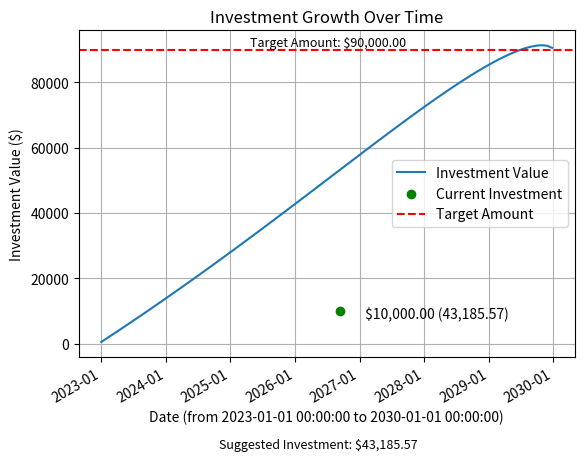

Reproduce this figure in Python.
import matplotlib.pyplot as plt
from datetime import datetime, timedelta
import matplotlib.dates as mdates
import numpy as np


class GoalCostAveraging:
    def __init__(
        self,
        initial_investment,
        current_investment,
        annual_increase,
        target_amount,
        start_date,
        end_date,
        expected_return=0.07,
    ):
        self.initial_investment = initial_investment
        self.current_investment = current_investment
        self.annual_increase = annual_increase
        self.target_amount = target_amount
        self.start_date = datetime.strptime(start_date, "%Y-%m-%d")
        self.target_end_date = datetime.strptime(end_date, "%Y-%m-%d")
        self.current_date = datetime.now()
        self.expected_return = expected_return

    def months_since_start(self):
        delta = self.current_date - self.start_date
        return delta.days // 30

    def months_until_target_end_date(self):
        delta = self.target_end_date - self.current_date
        return delta.days // 30

    def expected_investment(self):
        months = self.months_since_start()
        expected = self.initial_investment
        for month in range(months):
            expected += self.annual_increase / 12
            expected *= 1 + self.expected_return / 12  # Apply monthly return rate
        return expected

    def suggest_investment(self):
        investment_by_month = self.compute_investment_by_month()
        months_since_start = self.months_since_start()

        return investment_by_month[months_since_start] - self.current_investment

    """
    def suggest_investment(self):
        months_remaining = self.months_until_target_end_date()
        remaining_amount_needed = self.target_amount - self.current_investment
        suggested_monthly_investment = remaining_amount_needed / months_remaining
        return suggested_monthly_investment"""

    def total_months(self):
        delta = self.target_end_date - self.start_date
        return delta.days // 30

    def compute_investment_by_month(self):
        total_months = self.total_months()
        investment_by_month = [self.initial_investment]
        investment = self.initial_investment
        for month in range(total_months):
            remaining_months = total_months - month
            remaining_amount_needed = self.target_amount - investment
            monthly_investment = remaining_amount_needed / remaining_months
            investment += monthly_investment
            investment *= 1 + self.expected_return / 12
            investment_by_month.append(investment)
        return investment_by_month

    def generate_dates(self):
        current_date = (
            self.start_date
            if isinstance(self.start_date, datetime)
            else datetime.strptime(self.start_date, "%Y-%m-%d")
        )
        end_date = (
            self.target_end_date
            if isinstance(self.target_end_date, datetime)
            else datetime.strptime(self.target_end_date, "%Y-%m-%d")
        )
        dates = []
        while current_date <= end_date:
            dates.append(current_date)
            current_date += timedelta(days=30)  # approximate a month as 30 days
        return dates

    def plot_return_by_month(self):
        investment_by_month = self.compute_investment_by_month()
        dates = self.generate_dates()
        months_since_start = self.months_since_start()
        suggested_investment = self.suggest_investment()
        plt.plot(dates, investment_by_month, label="Investment Value")
        plt.scatter(
            dates[months_since_start],
            self.current_investment,
            color="g",
            label="Current Investment",
        )
        plt.annotate(
            f"${self.current_investment:,.2f} ({suggested_investment:,.2f})",
            (dates[months_since_start], self.current_investment),
            textcoords="offset points",
            xytext=(70, -5),
            ha="center",
        )
        plt.axhline(
            y=self.target_amount, color="r", linestyle="--", label="Target Amount"
        )
        plt.annotate(
            f"Target Amount: ${self.target_amount:,.2f}",
            xy=(dates[-1], self.target_amount),
            xytext=(-105, 5),
            textcoords="offset points",
            ha="right",
            va="center",
            fontsize=9,
        )
        plt.title("Investment Growth Over Time")
        plt.xlabel(f"Date (from {self.start_date} to {self.target_end_date})")
        plt.ylabel("Investment Value ($)")
        plt.legend()
        plt.grid(True)
        plt.gca().xaxis.set_major_formatter(mdates.DateFormatter("%Y-%m"))
        plt.gca().xaxis.set_major_locator(mdates.YearLocator())
        plt.figtext(
            0.5,
            0.01,
            f"Suggested Investment: ${suggested_investment:,.2f}",
            ha="center",
            fontsize=9,
        )
        plt.gcf().autofmt_xdate()  # Format x-axis date labels for better readability

        plt.show()


# Usage
initial_investment = 500  # Starting with a $10,000 investment
annual_increase = 12000  # Increasing investment by $12,000 each year
target_amount = 90000  # Target amount of $100,000
start_date = "2023-01-01"  # Start date of the investment
end_date = "2030-01-01"  # Target end date of the investment
expected_return = 0.07  # Expected return of 7% per year

# Input
current_investment = 10000  # Current account balance

strategy = GoalCostAveraging(
    initial_investment,
    current_investment,
    annual_increase,
    target_amount,
    start_date,
    end_date,
    expected_return,
)
strategy.plot_return_by_month()
